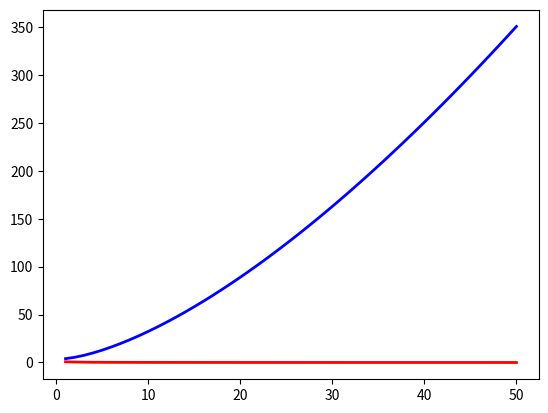

Python code for this plot:
# -*- coding: utf-8 -*-
"""
This files illustrates how you can create a figure with different axes for 
multiple series that have different scales.
"""

import matplotlib.pyplot as plt
import numpy as np

# Creating the datasets
x = np.arange(1, 51)
y1 = x**1.5 - np.sqrt(x) + 4
y2 = np.tanh(x)/x

# Making a figure instance and an axis instance.
fig, ax = plt.subplots()
ax.plot(x, y1, lw = 2, color = "blue")
ax.plot(x, y2, lw = 2, color = "red")

###############################################################################
# TODO 1: The code above this TODO places both series on the same y-axis. Run
#         the program to see the resulting figure.
#
#         Because of the scale of the "y1" series, the "y2" series appears to
#         linear. Instead, we can plot each series on its own axis to see the
#         shape of each series.
###############################################################################

###############################################################################
# TODO 2: Uncomment the code below to see how to create a figure with a
#         secondary y-axis. 
###############################################################################

# # Making a new figure instance and a new axis instance.
# fig1, ax1 = plt.subplots()

# # Plotting the y1 series on the axis instance.
# #   NOTE: As illustrated below, you can create subscripts by placing the 
# #         characters in the name inside of $name$. The underscore (_) tells the
# #         program what characters to subscript. To superscript, you would
# #         replace the underscore with a caret (^).
# ax1.plot(x, y1, lw = 2, color = "blue", label = "$y_1$")
# ax1.set_ylabel("$y_1$")
# ax1.tick_params(direction = 'in')

# # To create a second y-axis, you will use the ax.twinx() method to create a 
# # second axis instance. You can then plot the second series on the new axis
# # instance.
# ax2 = ax1.twinx()
# ax2.plot(x, y2, lw = 2, color = "red", ls = "--", label = "$y_2$")
# ax2.set_ylabel("$y_2$")
# ax2.tick_params(direction = 'in')

# # Each axis instance has its own legend, thus, you will need to display each
# # legend separately. The placements below are used to place the legends in
# # cloase proximity.
# ax1.legend(bbox_to_anchor = (0.5, 1))
# ax2.legend(bbox_to_anchor = (0.5, 0.9))
